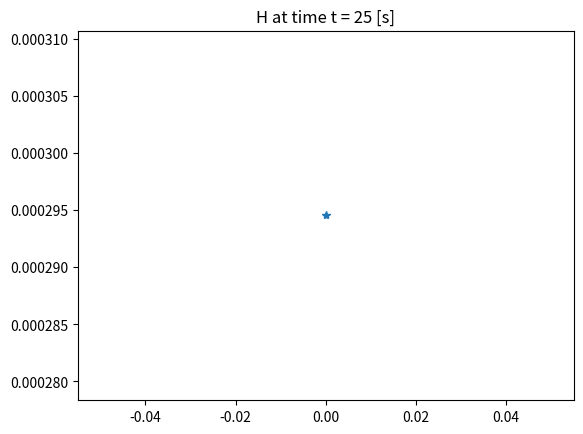

Source code (Python):
import math
import matplotlib.pyplot as plt
import numpy as np


y = [i for i in range(-35, 36)]
y1 = [i for i in y if i % 5 == 0]

hr = 70
f0 = 10**13
f = []

for el in y:
    f.append(math.cos(math.radians((math.pi*el)/70)))

hv = {i for i in range(20)}

t = [i for i in range(1,26)]

i = 25
j = 46

Np2 = np.zeros((21, 2))
Np2[:, 1] = np.ones(21)

H = np.zeros((1, 2))

# speed = 1 [cm/s]
# here the Si-30 sample reaches the top and stops there

for el in t:
    Np2[:, 0] = [el for i in range(21)]
    Np2[:, 1] = [2*el*m for m in f[i:j]]
    H[:, 0] = el
    H[:, 1] = [(max(Np2[:, 1]) - min(Np2[:, 1]))/np.average(Np2[:, 1])]
    i+= 1
    j+= 1
    # print(i, j)
    # print(Np2, H)


# print(f[25:46])
print(H)
plt.plot(H[:, 1], '*')
plt.title(f'H at time t = {max(t)} [s]')
plt.show()

# plt.plot(f, y, linewidth='2')
# plt.ylabel('Hr[cm]')
# plt.xlabel('flux [10^13/s*cm^2]')
# # plt.xticks([10**12, 10**13])
# plt.ticklabel_format(style='plain')
# plt.yticks(y1)
# plt.title('Flux = f(x)')
# plt.show()
